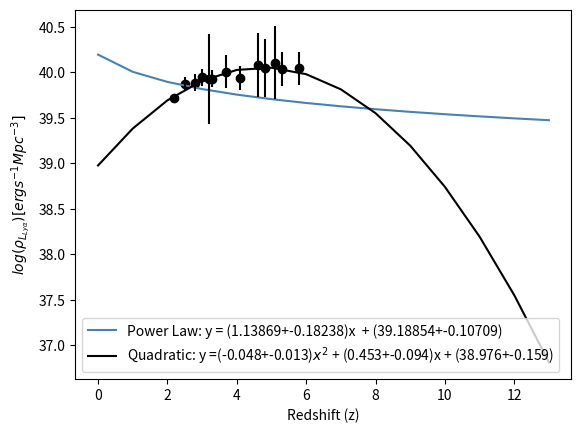

Generate this figure with matplotlib:
from scipy.optimize import curve_fit
import numpy as np
import pylab
import matplotlib.pyplot as plt
import math

"""
[redacted]

available at: https://arxiv.org/pdf/1712.04451.pdf

returns P_L_Lya
"""

plt.figure('capped rho')

############################################# Power Law
def Function(x,a1,a2):
	return a1*x + a2

xs = pylab.array([2.2,2.5,2.8,3.0,3.2, 3.3, 3.7, 4.1, 4.6, 4.8, 5.1, 5.3, 5.8])# ,7,10,11,12,13,14,16])                               
y1 = pylab.array([0.52, 0.74, 0.77, 0.88, 0.84, 0.85, 1.01, 0.87, 1.19, 1.12, 1.27, 1.08, 1.10]) #,.7,0.5,0.3,0.10,0.05,0.001,0.001])  # data from SC4K Sobral 
ys = [math.log10(i*10**40) for i in y1]
xs_log = pylab.array([math.log10(i+1) for i in xs])
y_sigma_up = [0.05, 0.08, 0.1, 0.1, 0.9, 0.1, 0.2, 0.15, 0.4, 0.37, 0.48, 0.21, 0.21]#, 0.5 ,0.5,0.5,0.5,0.5, 0.5,0.5]
y_sigma_down =[0.05, 0.07, 0.09, 0.09, 0.09, 0.09, 0.16, 0.11, 0.3, 0.27, 0.32, 0.16, 0.16]#, 0.5,0.5,0.5,0.5,0.5, 0.5,0.5]
y_sigma = [(y_sigma_up[i]+y_sigma_down[i])/2 for i in range(len(y_sigma_down))]
p2 = pylab.polyfit(xs_log, ys, 1.0)
p1 = pylab.polyfit(xs, ys, 2.0)
p = pylab.poly1d(p2)
params = p.coefficients # initial estimation for parameters

# Proper fit: curvefit uses the function provided and the data with errors to minimise the residuals
pfit, pcov = curve_fit(Function, xs_log,ys,p0=params,sigma=y_sigma)

# Pfit will now contain the paramentes in the format [P_0,Phase0,A_0,Av_mag] (best fit parameters)
# Let's calculate the errors now from the covariance matrix:
error = [] # Empty error array
for i in range(len(pfit)): # Let's sample each individual parameter used
  try:
    error.append(np.absolute(pcov[i][i])**0.5)
  except:
    error.append(0.00)
BFP = pfit  # Best fit parameters
err_BFP = np.array(error) # Errors on best fit parameters

###### Print out the results for the best fit
print ('Power Law: y = (%s+-%s)x  + (%s+-%s)' %(round(BFP[0],5),round(err_BFP[0],5),round(BFP[1],5),round(err_BFP[1],5)))
# Show these on the plot as well

a1, a2, = BFP[0], BFP[1]
xdata = [i for i in range(14)]

def rhoLya(z):
    z = math.log10(1+z)
    return -0.62895*z + 40.19376

densities = [rhoLya(z) for z in xdata]

plt.figure(1)
plt.plot(xdata, densities, color = 'steelblue', label = ('Power Law: y = (%s+-%s)x  + (%s+-%s)' %(round(BFP[0],5),round(err_BFP[0],5),round(BFP[1],5),round(err_BFP[1],5))))


############################################## Quadratic
def Quad(x, a1, a2, a3):
  return a1*x**2 + a2*x + a3

p = pylab.poly1d(p1)
params = p.coefficients # initial estimation for parameters

# Proper fit: curvefit uses the function provided and the data with errors to minimise the residuals
pfit, pcov = curve_fit(Quad, xs,ys,p0=params,sigma=y_sigma)

# Pfit will now contain the paramentes in the format [P_0,Phase0,A_0,Av_mag] (best fit parameters)
# Let's calculate the errors now from the covariance matrix:
error = [] # Empty error array
for i in range(len(pfit)): # Let's sample each individual parameter used
  try:
    error.append(np.absolute(pcov[i][i])**0.5)
  except:
    error.append(0.00)
BFP = pfit  # Best fit parameters
err_BFP = np.array(error) # Errors on best fit parameters

###### Print out the results for the best fit
print ('Quadratic: y = (%s+-%s)$x^2$ + (%s+-%s)x + (%s+-%s)' %(round(BFP[0],5),round(err_BFP[0],5),round(BFP[1],5),round(err_BFP[1],5), round(BFP[2],5),round(err_BFP[2],5)))
# Show these on the plot as well

a1, a2, a3 = BFP[0], BFP[1], BFP[2], 
xdata = [i for i in range(0,14)]
data = [Quad(i,a1,a2, a3) for i in xdata]


plt.figure(1)
plt.scatter(xs, ys, color='black')
plt.errorbar(xs, ys, yerr=y_sigma, ls = 'none', color='black')
plt.plot(xdata, data, color='black', label=('Quadratic: y =(%s+-%s)$x^2$ + (%s+-%s)x + (%s+-%s)' %(round(BFP[0],3),round(err_BFP[0],3),round(BFP[1],3),round(err_BFP[1],3), round(BFP[2],3),round(err_BFP[2],3))))
plt.xlabel(r'Redshift (z)')
plt.ylabel(r'$log(\rho_{L_{Ly\alpha}}) [erg s^{−1} Mpc^{−3}]$')
plt.legend()
plt.show()


